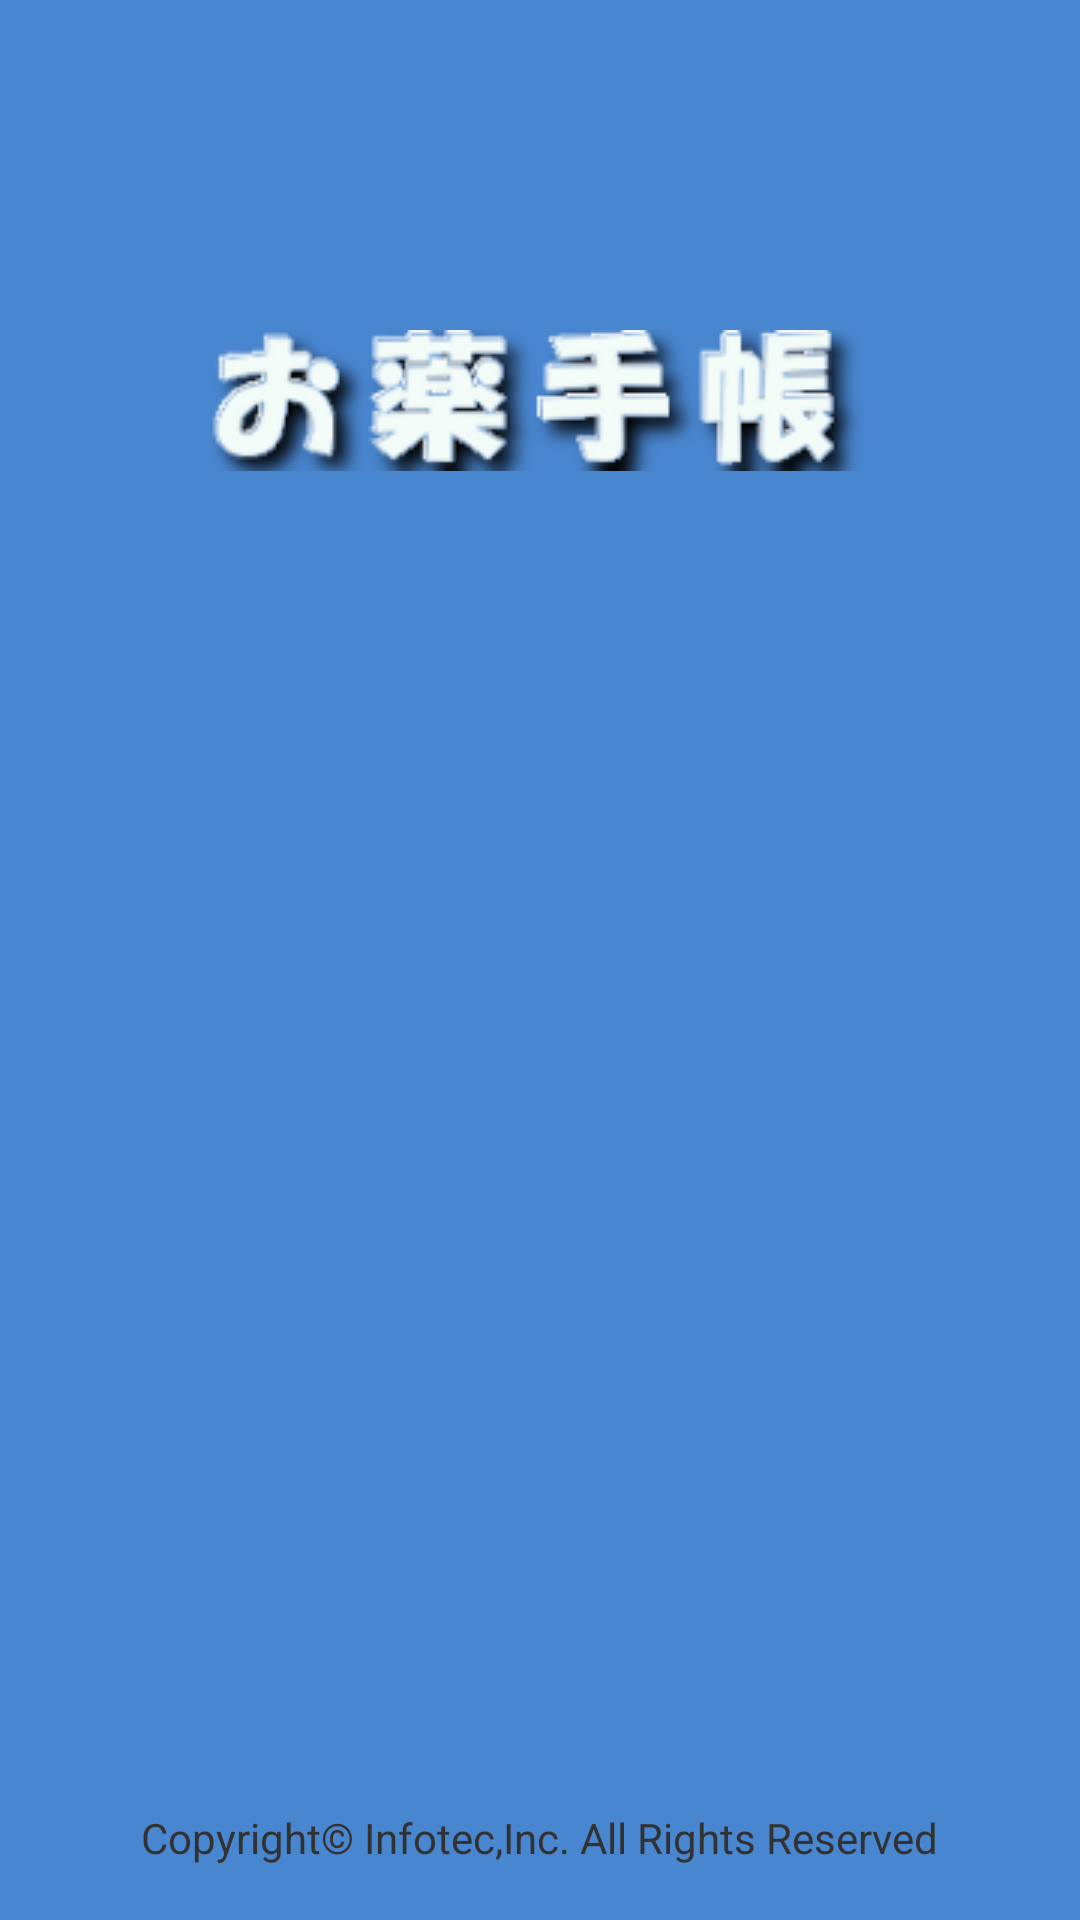

Produce the Android XML layout that renders to this screen, including the resource entries it uses.
<!-- AndroidManifest.xml: application theme android:Theme.Light -->
<!-- res/layout/activity_splash.xml -->
<RelativeLayout xmlns:android="http://schemas.android.com/apk/res/android"
    xmlns:tools="http://schemas.android.com/tools"
    android:layout_width="fill_parent"
    android:layout_height="fill_parent"
    android:background="@color/back_ground" >

    <TextView
        android:id="@+id/textView1"
        android:layout_width="wrap_content"
        android:layout_height="wrap_content"
        android:layout_alignParentBottom="true"
        android:layout_centerHorizontal="true"
        android:layout_marginBottom="18dp"
        android:text="@string/s_copyright" />

    <ImageView
        android:id="@+id/imageView1"
        android:layout_width="wrap_content"
        android:layout_height="wrap_content"
        android:layout_alignParentTop="true"
        android:layout_centerHorizontal="true"
        android:layout_marginTop="110dp"
        android:scaleType="fitCenter"
        android:src="@drawable/med_note_logo" />

</RelativeLayout>
<!-- resources referenced by this layout -->
<resources>
  <color name="back_ground">#4986d0</color>
  <!-- drawable med_note_logo: png bitmap (drawable, 16873 bytes) -->
  <string name="s_copyright">Copyright© Infotec,Inc. All Rights Reserved</string>
</resources>
